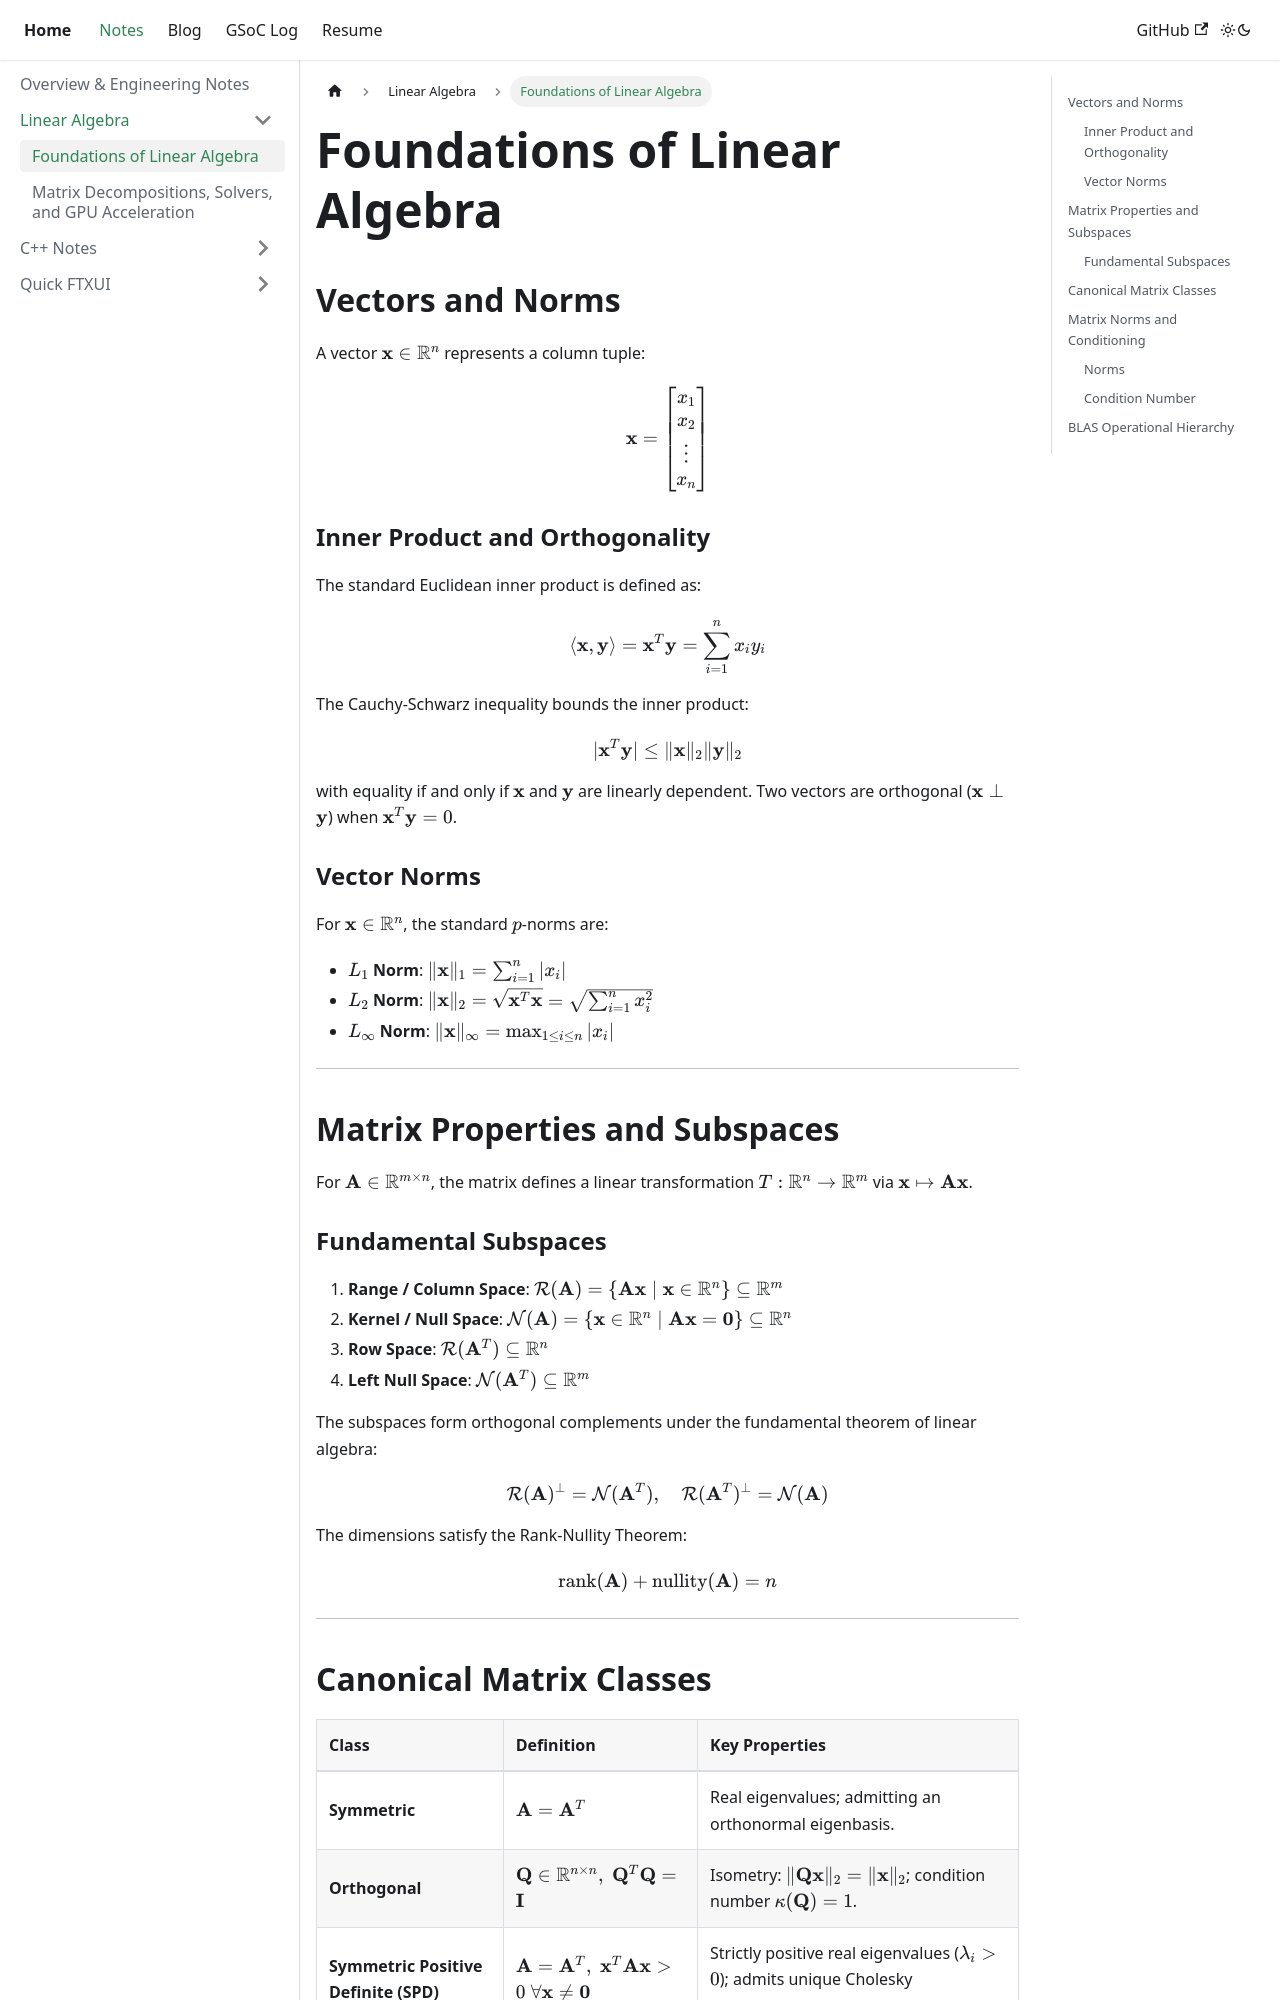

repository: SAtacker/satacker.github.io · page: docs/linear-algebra/introduction.html · generator: docusaurus

---
sidebar_position: 1
title: "Foundations of Linear Algebra"
description: "Vector spaces, matrix transformations, norms, conditioning, and BLAS operational hierarchy."
---

# Foundations of Linear Algebra

## Vectors and Norms

A vector $\mathbf{x} \in \mathbb{R}^n$ represents a column tuple:

$$
\mathbf{x} = \begin{bmatrix} x_1 \\ x_2 \\ \vdots \\ x_n \end{bmatrix}
$$

### Inner Product and Orthogonality
The standard Euclidean inner product is defined as:

$$
\langle \mathbf{x}, \mathbf{y} \rangle = \mathbf{x}^T \mathbf{y} = \sum_{i=1}^n x_i y_i
$$

The Cauchy-Schwarz inequality bounds the inner product:

$$
|\mathbf{x}^T \mathbf{y}| \le \Vert \mathbf{x} \Vert_2 \Vert \mathbf{y} \Vert_2
$$

with equality if and only if $\mathbf{x}$ and $\mathbf{y}$ are linearly dependent. Two vectors are orthogonal ($\mathbf{x} \perp \mathbf{y}$) when $\mathbf{x}^T \mathbf{y} = 0$.

### Vector Norms
For $\mathbf{x} \in \mathbb{R}^n$, the standard $p$-norms are:

- **$L_1$ Norm**: $\Vert \mathbf{x} \Vert_1 = \sum_{i=1}^n |x_i|$
- **$L_2$ Norm**: $\Vert \mathbf{x} \Vert_2 = \sqrt{\mathbf{x}^T \mathbf{x}} = \sqrt{\sum_{i=1}^n x_i^2}$
- **$L_\infty$ Norm**: $\Vert \mathbf{x} \Vert_\infty = \max_{1 \le i \le n} |x_i|$

---

## Matrix Properties and Subspaces

For $\mathbf{A} \in \mathbb{R}^{m \times n}$, the matrix defines a linear transformation $T: \mathbb{R}^n \to \mathbb{R}^m$ via $\mathbf{x} \mapsto \mathbf{A}\mathbf{x}$.

### Fundamental Subspaces
1. **Range / Column Space**: $\mathcal{R}(\mathbf{A}) = \{\mathbf{A}\mathbf{x} \mid \mathbf{x} \in \mathbb{R}^n\} \subseteq \mathbb{R}^m$
2. **Kernel / Null Space**: $\mathcal{N}(\mathbf{A}) = \{\mathbf{x} \in \mathbb{R}^n \mid \mathbf{A}\mathbf{x} = \mathbf{0}\} \subseteq \mathbb{R}^n$
3. **Row Space**: $\mathcal{R}(\mathbf{A}^T) \subseteq \mathbb{R}^n$
4. **Left Null Space**: $\mathcal{N}(\mathbf{A}^T) \subseteq \mathbb{R}^m$

The subspaces form orthogonal complements under the fundamental theorem of linear algebra:

$$
\mathcal{R}(\mathbf{A})^\perp = \mathcal{N}(\mathbf{A}^T), \quad \mathcal{R}(\mathbf{A}^T)^\perp = \mathcal{N}(\mathbf{A})
$$

The dimensions satisfy the Rank-Nullity Theorem:

$$
\text{rank}(\mathbf{A}) + \text{nullity}(\mathbf{A}) = n
$$

---
